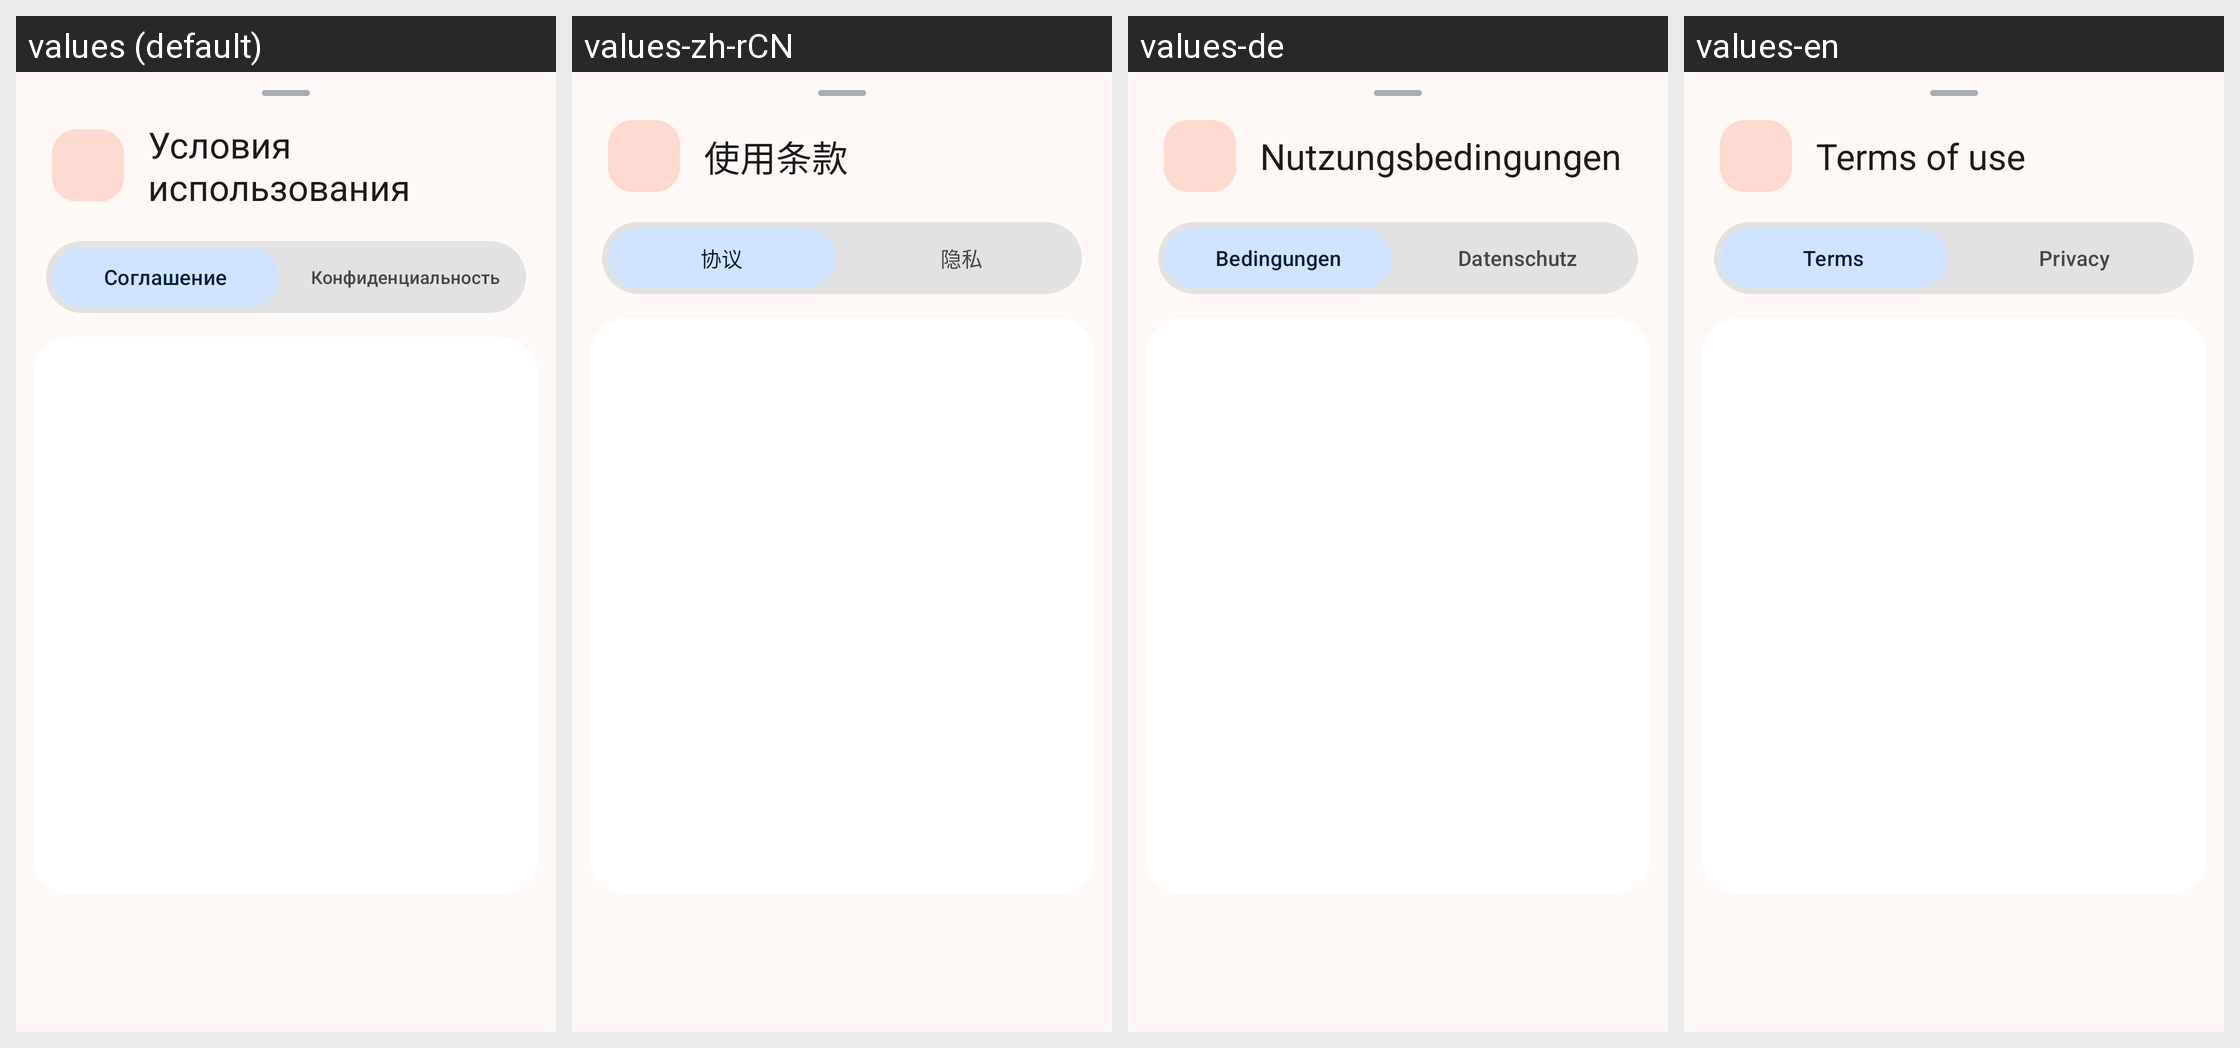

Here is an Android app screen in its default locale and in the app's own translations. Write out the translated-string differences for the strings that appear on this screen.
Android screen res/layout/sheet_legal_consent.xml rendered under 4 locales, left to right: values (default), values-zh-rCN, values-de, values-en. Device: Nexus 5 (rendered at 1080×1920; each locale shown at half size, 540×960, under a caption strip naming it); theme Theme.BarkfluffClientAndroid.
Other locales in the repository, not shown: values-es.
Strings drawn on this screen, with the default value and each locale's value (text and hints the layout hard-codes, and strings that could not be matched under every locale, appear in the picture but are not listed):

legal_sheet_title
  values: Условия использования
  values-zh-rCN: 使用条款
  values-de: Nutzungsbedingungen
  values-en: Terms of use

legal_tab_terms
  values: Соглашение
  values-zh-rCN: 协议
  values-de: Bedingungen
  values-en: Terms

legal_tab_privacy
  values: Конфиденциальность
  values-zh-rCN: 隐私
  values-de: Datenschutz
  values-en: Privacy
